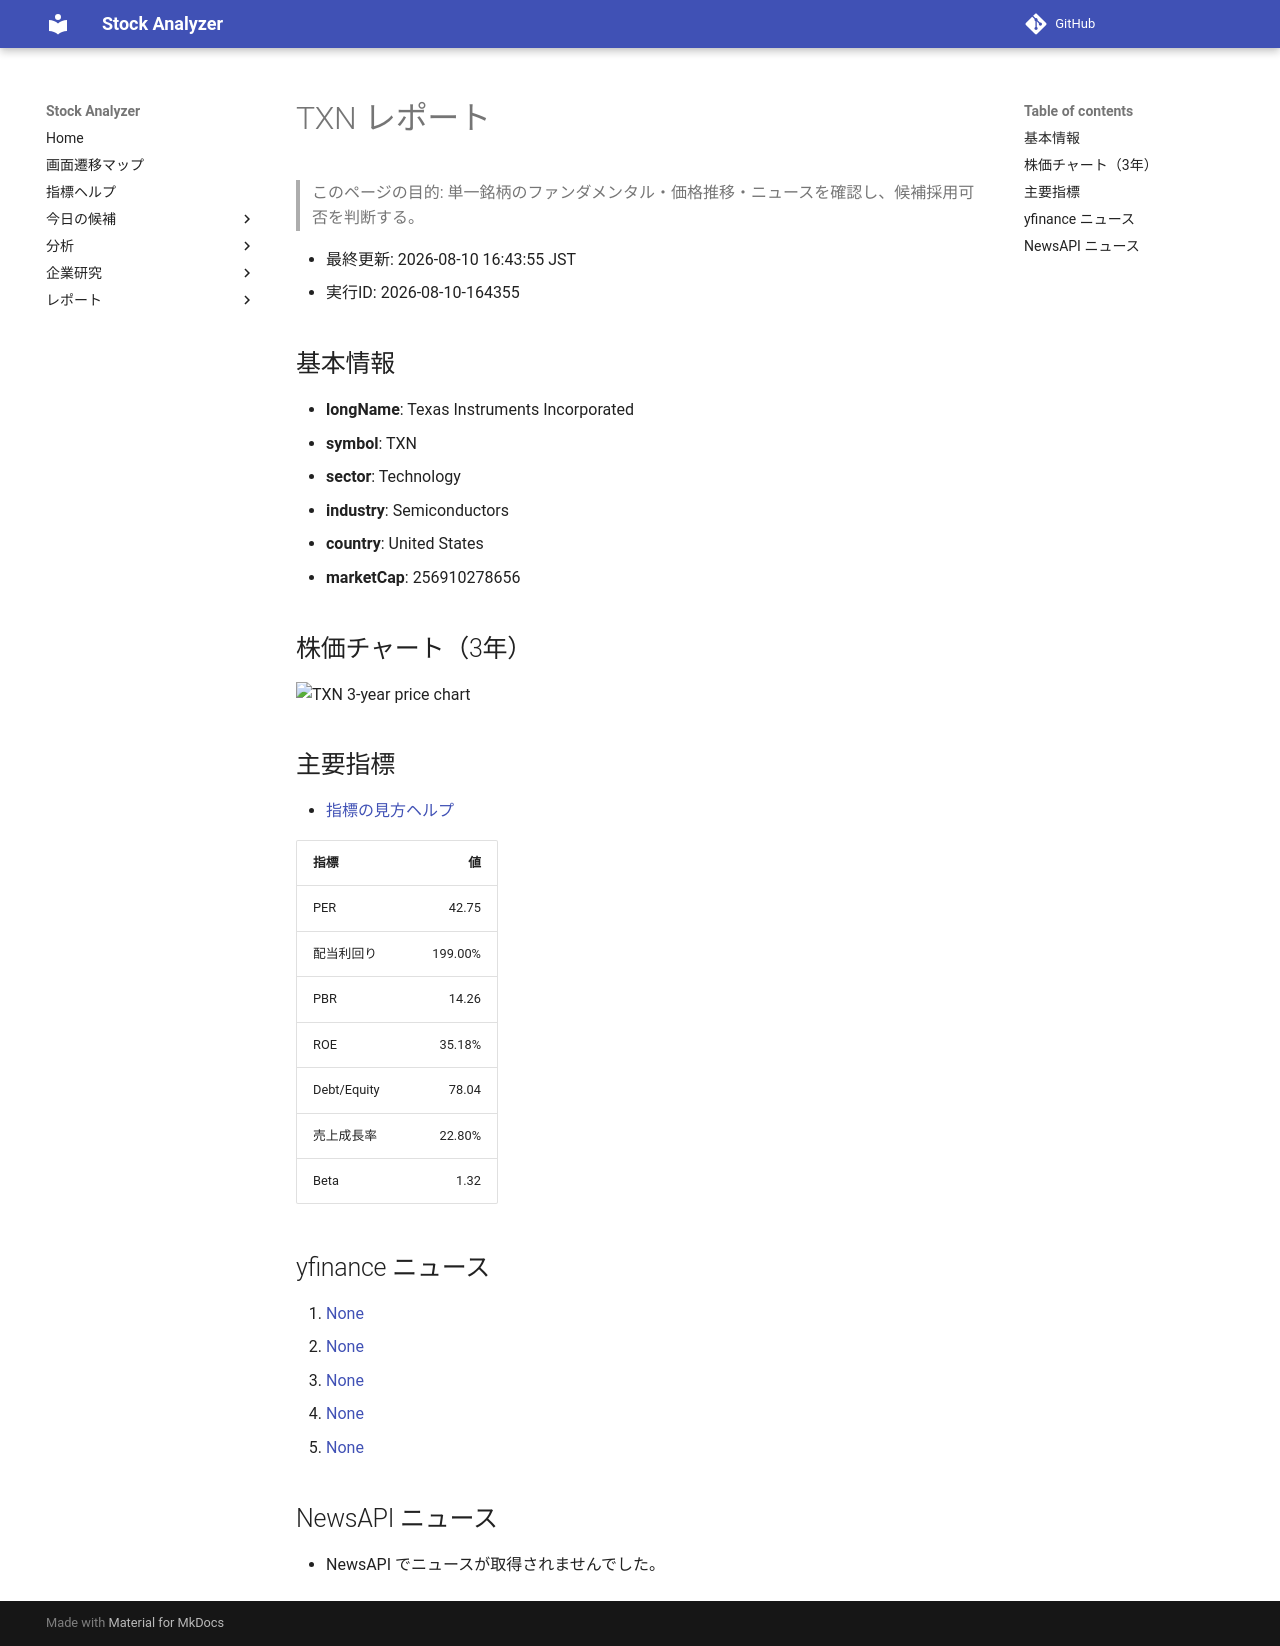

repository: Yumi-note/Making-APP · page: reports/2026-08-10/164355/TXN/index.html · generator: mkdocs

# TXN レポート

> このページの目的: 単一銘柄のファンダメンタル・価格推移・ニュースを確認し、候補採用可否を判断する。

- 最終更新: 2026-08-10 16:43:55 JST
- 実行ID: 2026-08-10-164355

## 基本情報

- **longName**: Texas Instruments Incorporated
- **symbol**: TXN
- **sector**: Technology
- **industry**: Semiconductors
- **country**: United States
- **marketCap**: 256910278656

## 株価チャート（3年）

![TXN 3-year price chart](TXN_3y.png)

## 主要指標

- [指標の見方ヘルプ](../../../../indicators.md)

| 指標 | 値 |
|---|---:|
| PER | 42.75 |
| 配当利回り | 199.00% |
| PBR | 14.26 |
| ROE | 35.18% |
| Debt/Equity | 78.04 |
| 売上成長率 | 22.80% |
| Beta | 1.32 |

## yfinance ニュース

1. [None](None)
2. [None](None)
3. [None](None)
4. [None](None)
5. [None](None)

## NewsAPI ニュース

- NewsAPI でニュースが取得されませんでした。
